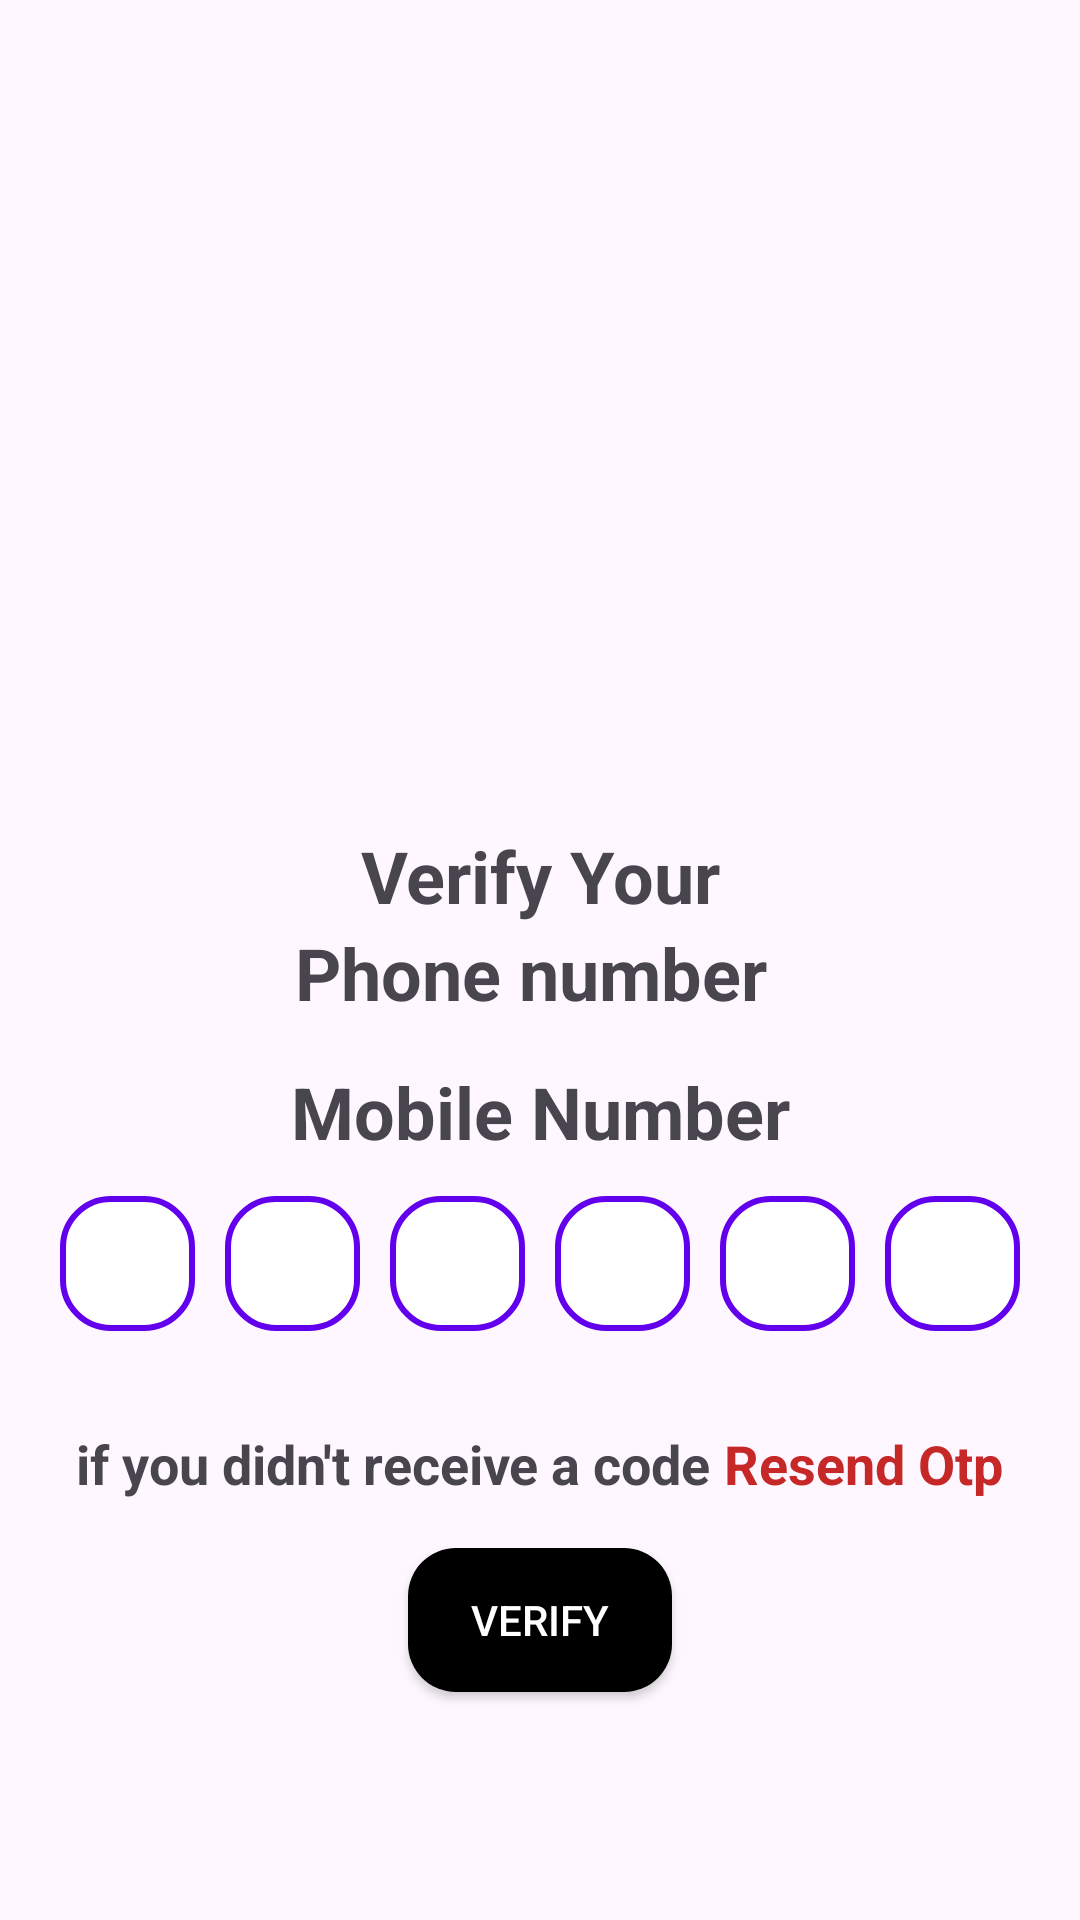

The Android layout XML behind this screen, and the referenced resources:
<!-- AndroidManifest.xml: application theme Theme.EarthMark -->
<!-- res/layout/activity_verify_otp.xml -->
<?xml version="1.0" encoding="utf-8"?>
<LinearLayout
    xmlns:android="http://schemas.android.com/apk/res/android"
    xmlns:app="http://schemas.android.com/apk/res-auto"
    xmlns:tools="http://schemas.android.com/tools"
    android:id="@+id/main"
    android:layout_width="match_parent"
    android:layout_height="match_parent"
    android:gravity="center"
    android:layout_margin="8sp"
    android:orientation="vertical"
    tools:context=".VerifyOtpActivity">

    <ImageView
        android:layout_width="220dp"
        android:layout_height="200dp"
        android:src="@drawable/otp" />

    <TextView
        android:layout_width="match_parent"
        android:layout_height="wrap_content"
        android:text="Verify Your"
        android:textSize="24dp"
        android:textStyle="bold"
        android:gravity="center"/>
    <TextView
        android:layout_width="match_parent"
        android:layout_height="wrap_content"
        android:text="Phone number "
        android:textSize="24dp"
        android:textStyle="bold"
        android:gravity="center"
        android:layout_marginBottom="14dp"/>
    <TextView
        android:layout_width="match_parent"
        android:layout_height="wrap_content"
        android:id="@+id/verifyotpPhoneNumber"
        android:text="Mobile Number"
        android:textSize="24dp"
        android:textStyle="bold"
        android:gravity="center"
        android:layout_marginBottom="12sp"/>
    <LinearLayout
        android:layout_width="match_parent"
        android:layout_height="wrap_content"
        android:gravity="center"
        android:orientation="horizontal">

        <EditText
            android:layout_width="45dp"
            android:layout_height="45dp"
            android:id="@+id/verifyotpno1"
            android:background="@drawable/etshape"
            android:maxLength="1"
            android:layout_marginRight="10dp"
            android:textSize="24dp"
            android:gravity="center"
            android:textStyle="bold"
            android:inputType="number"
            android:imeOptions="actionNext"
            android:importantForAutofill="no"/>
        <EditText
            android:layout_width="45dp"
            android:layout_height="45dp"
            android:id="@+id/verifyotpno2"
            android:layout_marginRight="10dp"
            android:background="@drawable/etshape"
            android:maxLength="1"
            android:textSize="24dp"
            android:gravity="center"
            android:textStyle="bold"
            android:inputType="number"
            android:imeOptions="actionNext"
            android:importantForAutofill="no"/>
        <EditText
            android:layout_width="45dp"
            android:layout_height="45dp"
            android:id="@+id/verifyotpno3"
            android:background="@drawable/etshape"
            android:maxLength="1"
            android:layout_marginRight="10dp"
            android:textSize="24dp"
            android:gravity="center"
            android:textStyle="bold"
            android:inputType="number"
            android:imeOptions="actionNext"
            android:importantForAutofill="no"/>
        <EditText
            android:layout_width="45dp"
            android:layout_height="45dp"
            android:id="@+id/verifyotpno4"
            android:background="@drawable/etshape"
            android:layout_marginRight="10dp"
            android:maxLength="1"
            android:textSize="24dp"
            android:gravity="center"
            android:textStyle="bold"
            android:inputType="number"
            android:imeOptions="actionNext"
            android:importantForAutofill="no"/>
        <EditText
            android:layout_width="45dp"
            android:layout_height="45dp"
            android:id="@+id/verifyotpno5"
            android:background="@drawable/etshape"
            android:maxLength="1"
            android:layout_marginRight="10dp"
            android:textSize="24dp"
            android:gravity="center"
            android:textStyle="bold"
            android:inputType="number"
            android:imeOptions="actionNext"
            android:importantForAutofill="no"/>
        <EditText
            android:layout_width="45dp"
            android:layout_height="45dp"
            android:id="@+id/verifyotpno6"
            android:background="@drawable/etshape"
            android:maxLength="1"
            android:textSize="24dp"
            android:gravity="center"
            android:textStyle="bold"
            android:inputType="number"
            android:imeOptions="actionNext"
            android:importantForAutofill="no"/>
    </LinearLayout>
    <LinearLayout
        android:layout_width="match_parent"
        android:layout_height="wrap_content"
        android:gravity="center"
        android:layout_marginTop="32dp"
        android:orientation="horizontal">
        <TextView
            android:layout_width="wrap_content"
            android:layout_height="wrap_content"
            android:text="if you didn't receive a code"
            android:textSize="18dp"
            android:textStyle="bold"
            android:gravity="center"/>
        <TextView
            android:layout_width="wrap_content"
            android:layout_height="wrap_content"
            android:id="@+id/verifyotpResendotp"
            android:text=" Resend Otp"
            android:textColor="@color/Red"
            android:textSize="18dp"
            android:textStyle="bold"
            android:gravity="center"/>

    </LinearLayout>
    <androidx.appcompat.widget.AppCompatButton
        android:layout_width="wrap_content"
        android:layout_height="wrap_content"
        android:id="@+id/verifyotpbtn"
        android:layout_marginTop="16dp"
        android:text="Verify"
        android:textColor="@color/white"
        android:background="@drawable/btshape"/>
</LinearLayout>
<!-- resources referenced by this layout -->
<resources>
  <color name="Red">#C62828</color>
  <color name="white">#FFFFFFFF</color>
  <!-- drawable btshape (drawable) -->
  <?xml version="1.0" encoding="utf-8"?>
  <shape xmlns:android="http://schemas.android.com/apk/res/android" android:shape="rectangle">
      <solid android:color="#000000"/>  
      <corners android:radius="16dp"/>  
      <padding android:left="12dp" android:right="12dp" android:top="10dp" android:bottom="10dp"/>
  </shape>
  <!-- drawable etshape (drawable) -->
  <?xml version="1.0" encoding="utf-8"?>
  <shape xmlns:android="http://schemas.android.com/apk/res/android" android:shape="rectangle">
      <corners android:radius="16dp"/>  
      <solid android:color="#FFFFFF"/>  
      <stroke android:width="2dp" android:color="#6200EE"/>  
      <padding android:left="12dp" android:top="12dp" android:right="12dp" android:bottom="12dp"/>
  </shape>
  <style name="Theme.EarthMark" parent="Base.Theme.EarthMark" />
  <style name="Base.Theme.EarthMark" parent="Theme.Material3.DayNight.NoActionBar">
          
          
      </style>
</resources>
